Run: headless pygame with SDL's dummy video driver; simulated clock (each Clock.tick advances the game by its frame time, no real sleeping); random seed 0; keys injected as events and as key.get_pressed() state; no mouse input.
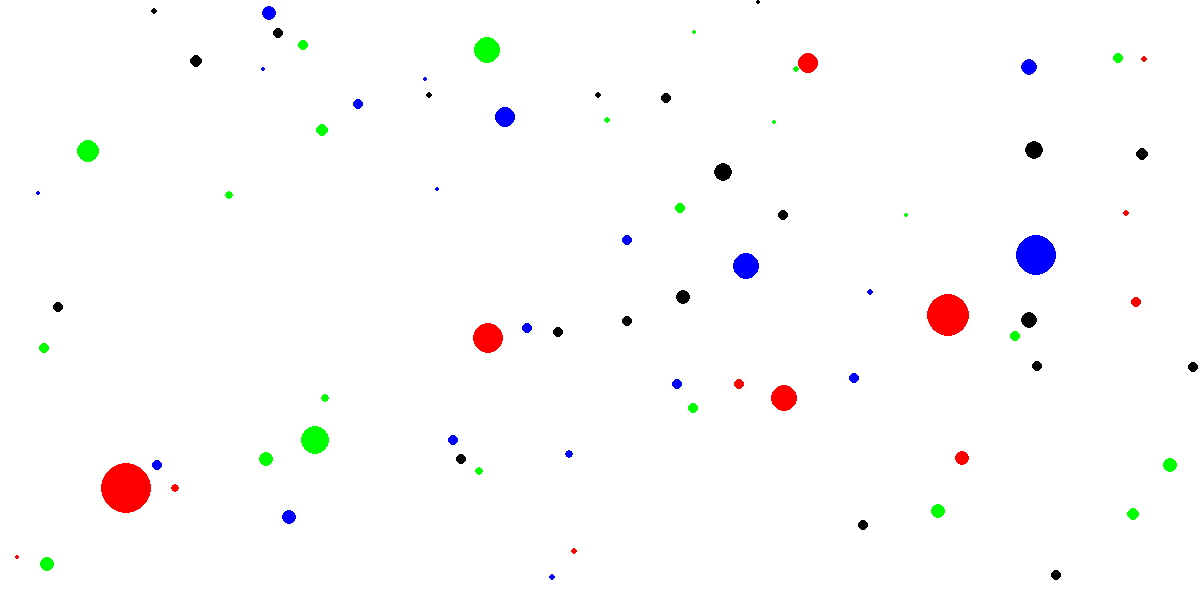
Frame 1 of 4 · flips 1–60 · no input
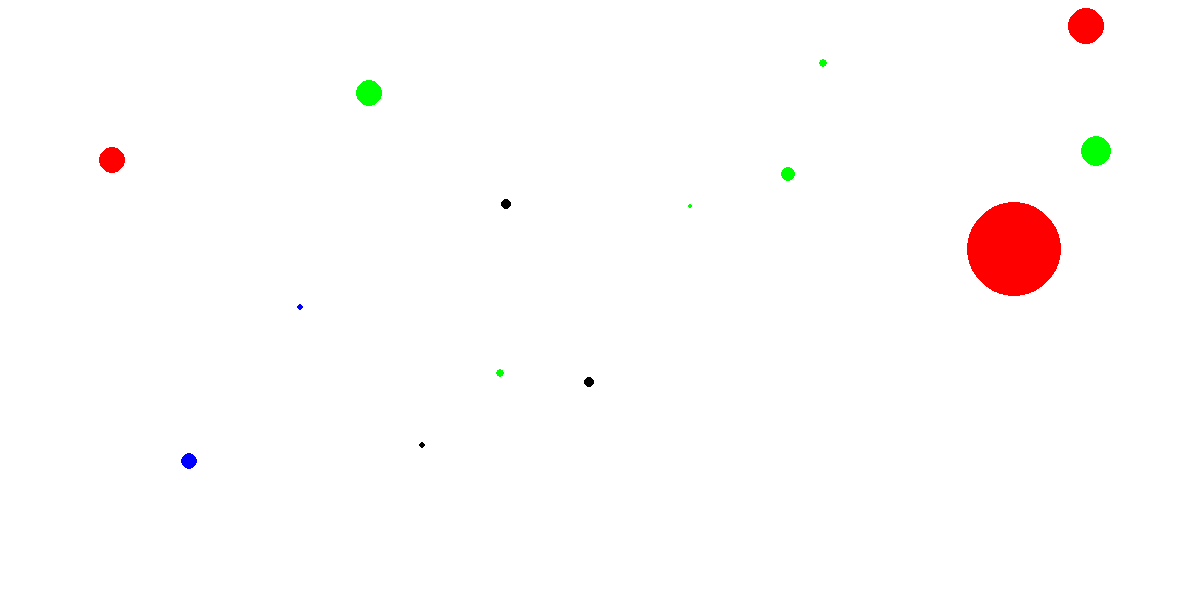
Frame 2 of 4 · flips 61–180 · tapped SPACE, RETURN · held RIGHT (→), D
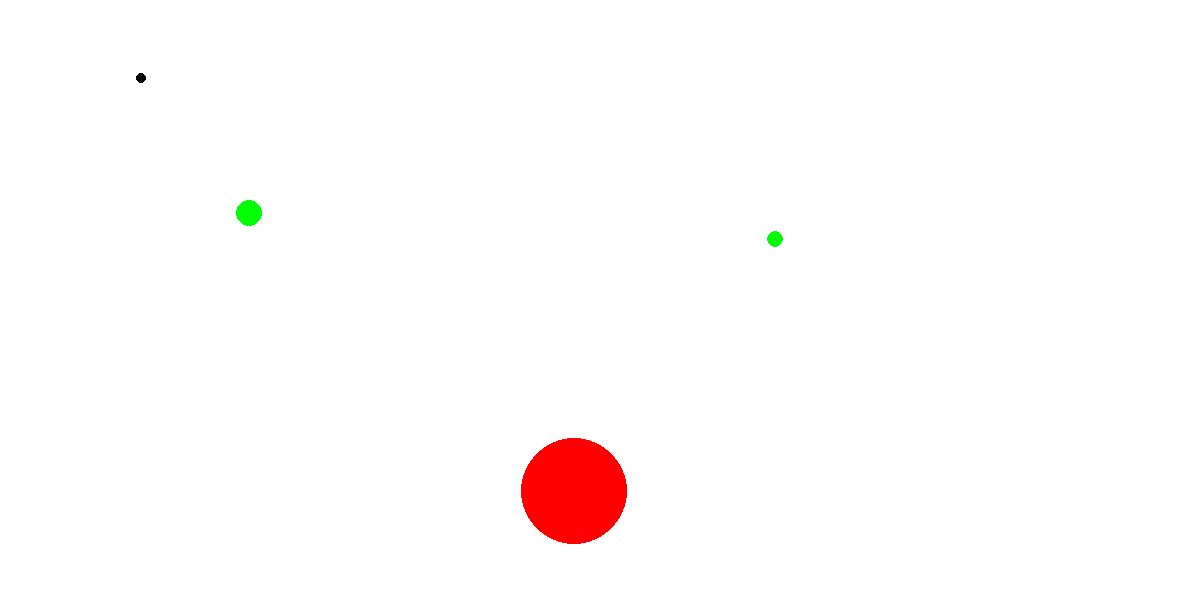
Frame 3 of 4 · flips 181–300 · held DOWN (↓), S
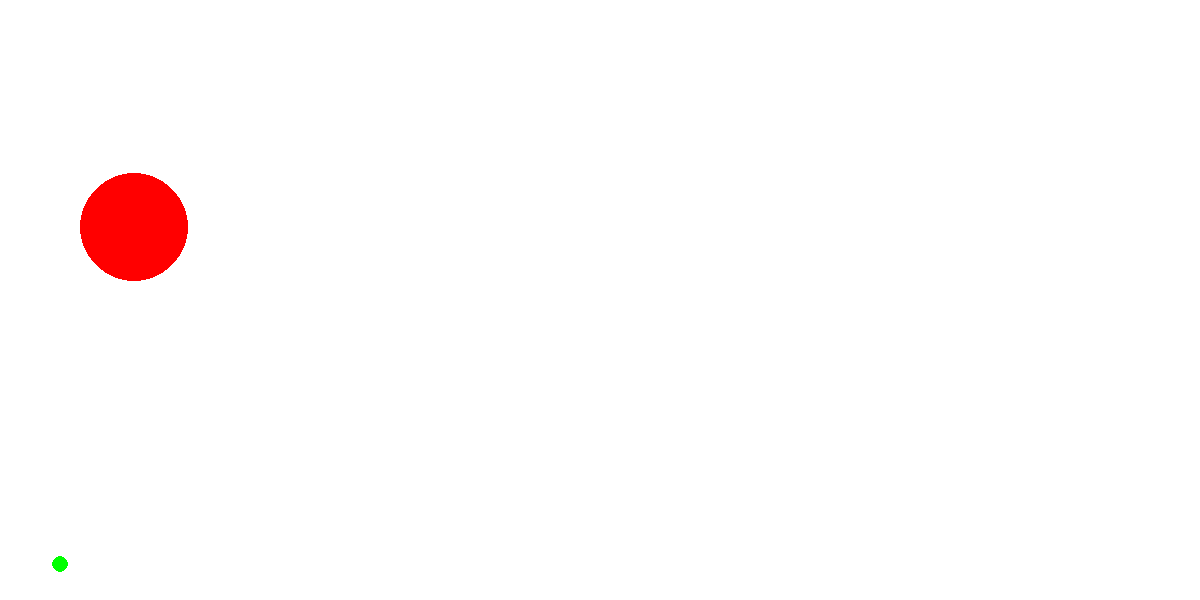
Frame 4 of 4 · flips 301–420 · held LEFT (←), A, UP (↑), W

The pygame program that drew these frames:

import pygame as pg
import random as rn
import math

pg.init()

width = 1200
height = 600
size = (width, height)
screen = pg.display.set_mode(size)
pg.display.set_caption("Circles Simulation")
totalCircles = 600

state = []
y = 0

for n in range(totalCircles):
    x = rn.randint(0, 3)
    if x == 0:
        color = (255, 0, 0)
    if x == 1:
        color = (0, 255, 0)
    if x == 2:
        color = (0, 0, 255)
    if x == 3:
        color = (0, 0, 0)
    if x == 0 or 1:
        y = rn.randint(1, 30)
    if x == 2 or 3:
        y = - rn.randint(1, 30)
    state.append([rn.randint(0, width), y, rn.randint(0, height), y, rn.randint(2, 5), color])

done = False

clock = pg.time.Clock()

while not done:
    for event in pg.event.get():
        if event.type == pg.QUIT:
            done = True

    # Clears the screen
    screen.fill((255, 255, 255))
    
    # Draw circles and apply velocity.
    for n in range(totalCircles):
        if state[n][4] != 0:
            pg.draw.circle(screen, state[n][5], (state[n][0], state[n][2]), state[n][4], 0)
            state[n][0] = state[n][0]+state[n][1]
            state[n][2] = state[n][2]+state[n][3]
            # Boundaries
            if state[n][0] < state[n][4] or state[n][0] > width-state[n][4]:
                state[n][0] = state[n][0]-state[n][1]
                state[n][1] = - state[n][1]
            if state[n][2] < state[n][4] or state[n][2] > height-state[n][4]:
                state[n][2] = state[n][2]-state[n][3]
                state[n][3] = - state[n][3]
             # Collisions
            for m in range(totalCircles):
                if state[m][4] != 0:
                    if n != m and math.hypot(state[m][0]-state[n][0],state[m][2]-state[n][2]) < state[n][4]+state[m][4] and state[m][4] != 0:
                        if state[n][4] == state[m][4]:
                            state[n][1] = - state[n][1]
                            state[n][3] = - state[n][3]
                            state[m][1] = - state[m][1]
                            state[m][3] = - state[m][3]
                        if state[n][4] > state[m][4]:
                            state[n][4] = int(math.sqrt(((state[n][4]) * (state[n][4])) + ((state[m][4] * state[m][4]))))
                            state[m][4] = 0

    pg.display.flip()
    clock.tick(60)
pg.quit()
